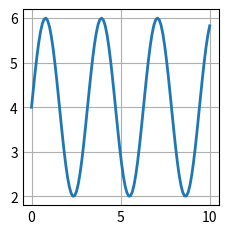

Reproduce this figure in Python.
# import numpy

# # print(type(numpy.arange(5)))

# # txt="hHI"
# # print(txt.lower())

# # print([None]*4)

# def handleError(method):
#     def decorator(ref, *args, **kwargs):
#         try:
#             method(ref, *args,**kwargs)
#         except Exception as err:
#             print(type(err))
#             print(err)
#     return decorator

# n=0

# class Check:
#     @handleError
#     def __init__(self,n):
#         self.n= n
#         if(self.n==0):
#             raise Exception("Cannot be zero")
#     @handleError
#     def check(self):
#         if(self.n==0):
#             raise Exception("Cannot be zero")
#     # def check1(self):
#     #     if(self.n==0):
#     #         raise Exception("Cannot be zero")

# # check(n)


# n1= Check(n)
# print(type(n1))
# n1.check()
# # new.check1()

import matplotlib.pyplot as plt
import numpy as np

plt.style.use('_mpl-gallery')

# make data
x = np.linspace(0, 10, 100)
y = 4 + 2 * np.sin(2 * x)

# plot
fig, ax = plt.subplots()
print(fig)
print(ax)

ax.plot(x, y, linewidth=2.0)

# ax.set(xlim=(0, 8), xticks=np.arange(1, 8),
#        ylim=(0, 8), yticks=np.arange(1, 8))

# plt.show()

x = np.arange(8)
print(x)